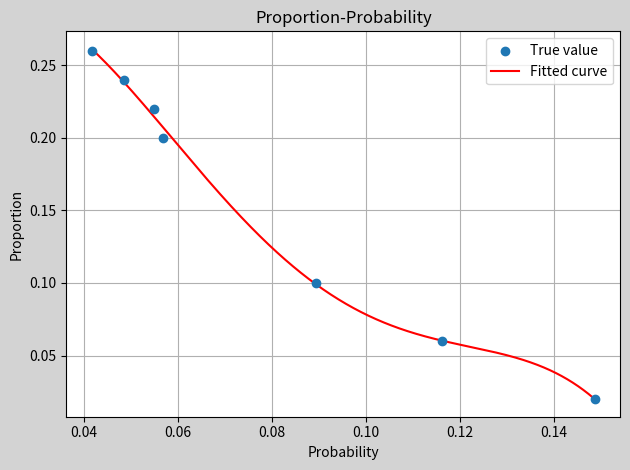

Write the Python code that produced this figure.
import numpy as np
import matplotlib.pyplot as mp

x = np.array([0.1488, 0.1163, 0.0893, 0.0569, 0.0549, 0.0486, 0.0416])
y = np.array([1/50, 3/50, 5/50, 10/50, 11/50, 12/50, 13/50]);
mp.figure('Qusetion 4', facecolor='lightgray')
mp.scatter(
    x, y, label='True value',zorder=3
)
p = np.polyfit(x, y, 4)
X = np.linspace(0.0416, 0.1488, 1000)
Y = np.polyval(p, X)
mp.plot(X, Y, color='red', linewidth=1.5, label='Fitted curve')
mp.title('Proportion-Probability')
mp.grid(':')
mp.xlabel('Probability')
mp.ylabel('Proportion')
mp.legend()
mp.tight_layout()
mp.show()